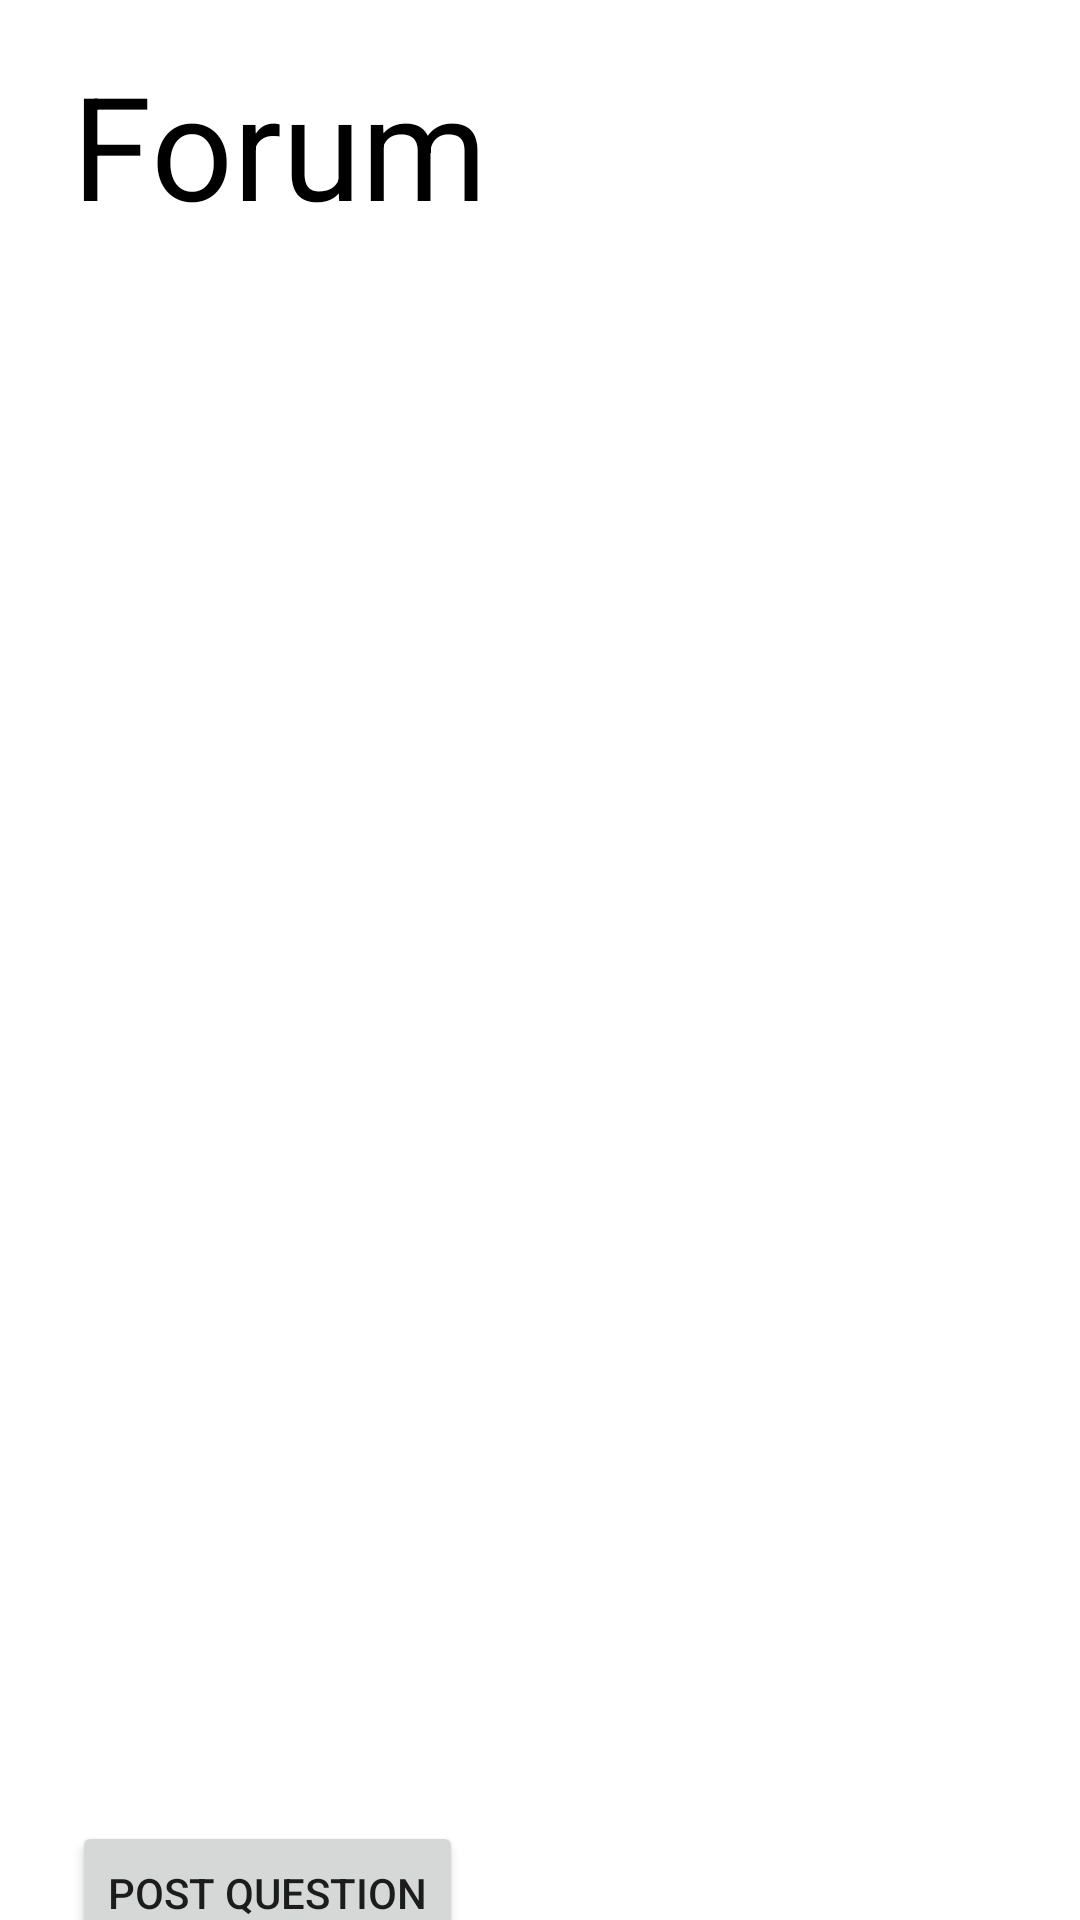

This screen was rendered from an Android layout file. Write that file and the resources it references.
<!-- AndroidManifest.xml: application theme Theme.CourseStreet -->
<!-- res/layout/fragment_forum.xml -->
<?xml version="1.0" encoding="utf-8"?>
<androidx.constraintlayout.widget.ConstraintLayout xmlns:android="http://schemas.android.com/apk/res/android"
    xmlns:app="http://schemas.android.com/apk/res-auto"
    xmlns:tools="http://schemas.android.com/tools"
    android:layout_width="match_parent"
    android:layout_height="match_parent"
    android:background="@color/white"
    tools:context=".ui.forumFragment">

    <TextView
        android:id="@+id/textView2"
        android:layout_width="wrap_content"
        android:layout_height="wrap_content"
        android:layout_marginStart="24dp"
        android:layout_marginTop="16dp"
        android:text="@string/forum_text"
        android:textColor="#000000"
        android:textSize="48sp"
        app:layout_constraintStart_toStartOf="parent"
        app:layout_constraintTop_toTopOf="parent" />

    <androidx.recyclerview.widget.RecyclerView
        android:id="@+id/forumRV"
        android:layout_width="0dp"
        android:layout_height="480dp"
        android:layout_marginTop="8dp"
        android:layout_marginEnd="1dp"
        app:layoutManager="LinearLayoutManager"
        app:layout_constraintEnd_toEndOf="parent"
        app:layout_constraintHorizontal_bias="1.0"
        app:layout_constraintStart_toStartOf="parent"
        app:layout_constraintTop_toTopOf="@+id/guideline3"
        tools:listitem="@layout/forum_item" />

    <androidx.constraintlayout.widget.Guideline
        android:id="@+id/guideline3"
        android:layout_width="wrap_content"
        android:layout_height="wrap_content"
        android:orientation="horizontal"
        app:layout_constraintGuide_begin="87dp" />

    <Button
        android:id="@+id/postQuestionButton"
        android:layout_width="wrap_content"
        android:layout_height="wrap_content"
        android:layout_marginStart="24dp"
        android:layout_marginTop="32dp"
        android:text="@string/postquestion_text"
        app:layout_constraintStart_toStartOf="parent"
        app:layout_constraintTop_toBottomOf="@+id/forumRV" />

</androidx.constraintlayout.widget.ConstraintLayout>
<!-- res/layout/forum_item.xml (included above) -->
<?xml version="1.0" encoding="utf-8"?>
<androidx.constraintlayout.widget.ConstraintLayout xmlns:android="http://schemas.android.com/apk/res/android"
    xmlns:app="http://schemas.android.com/apk/res-auto"
    xmlns:tools="http://schemas.android.com/tools"
    android:layout_width="match_parent"
    android:layout_height="wrap_content"
    android:background="#15D6BF">

    <androidx.cardview.widget.CardView
        android:id="@+id/question_card"
        android:layout_width="0dp"
        android:layout_height="120dp"
        android:layout_marginStart="8dp"
        android:layout_marginTop="16dp"
        android:layout_marginEnd="8dp"
        android:layout_marginBottom="8dp"
        app:cardCornerRadius="5dp"
        app:cardElevation="4dp"
        app:contentPadding="4dp"
        app:layout_constraintBottom_toBottomOf="parent"
        app:layout_constraintEnd_toEndOf="parent"
        app:layout_constraintStart_toStartOf="parent"
        app:layout_constraintTop_toTopOf="parent">

        <androidx.constraintlayout.widget.ConstraintLayout
            android:layout_width="match_parent"
            android:layout_height="match_parent">

            <TextView
                android:id="@+id/questionTitle"
                android:layout_width="270dp"
                android:layout_height="wrap_content"
                android:layout_marginStart="16dp"
                android:layout_marginTop="16dp"
                android:text="QUESTION TITLE"
                android:textSize="20sp"
                android:textStyle="bold"
                app:layout_constraintStart_toStartOf="parent"
                app:layout_constraintTop_toTopOf="parent" />

            <TextView
                android:id="@+id/questionTxt"
                android:layout_width="355dp"
                android:layout_height="50dp"
                android:layout_marginTop="8dp"
                android:text="@string/dummy_content"
                app:layout_constraintStart_toStartOf="@+id/questionTitle"
                app:layout_constraintTop_toBottomOf="@+id/questionTitle" />

            <TextView
                android:id="@+id/questionStatus"
                android:layout_width="70dp"
                android:layout_height="wrap_content"
                android:background="#4CAF50"
                android:text="@string/answered_txt"
                android:textAlignment="center"
                android:textColor="#263238"
                android:textSize="12sp"
                app:layout_constraintEnd_toEndOf="parent"
                app:layout_constraintTop_toTopOf="parent" />

        </androidx.constraintlayout.widget.ConstraintLayout>
    </androidx.cardview.widget.CardView>
</androidx.constraintlayout.widget.ConstraintLayout>
<!-- resources referenced by this layout -->
<resources>
  <string name="answered_txt">Answered</string>
  <string name="dummy_content">DUMMY\nCONTENT</string>
  <string name="forum_text">Forum</string>
  <string name="postquestion_text">Post Question</string>
  <style name="Theme.CourseStreet" parent="Theme.MaterialComponents.DayNight.DarkActionBar">
          
          <item name="colorPrimary">@color/purple_500</item>
          <item name="colorPrimaryVariant">@color/purple_700</item>
          <item name="colorOnPrimary">@color/white</item>
          
          <item name="colorSecondary">@color/teal_200</item>
          <item name="colorSecondaryVariant">@color/teal_700</item>
          <item name="colorOnSecondary">@color/black</item>
          
          <item name="android:statusBarColor" tools:targetApi="l">?attr/colorPrimaryVariant</item>
          
      </style>
  <!-- not gathered from this repository: default colours our renderer supplied (Android Studio template values) -->
  <color name="purple_500">#FF6200EE</color>
  <color name="purple_700">#FF3700B3</color>
  <color name="teal_200">#FF03DAC5</color>
  <color name="teal_700">#FF018786</color>
  <color name="black">#FF000000</color>
  <color name="white">#FFFFFFFF</color>
</resources>
